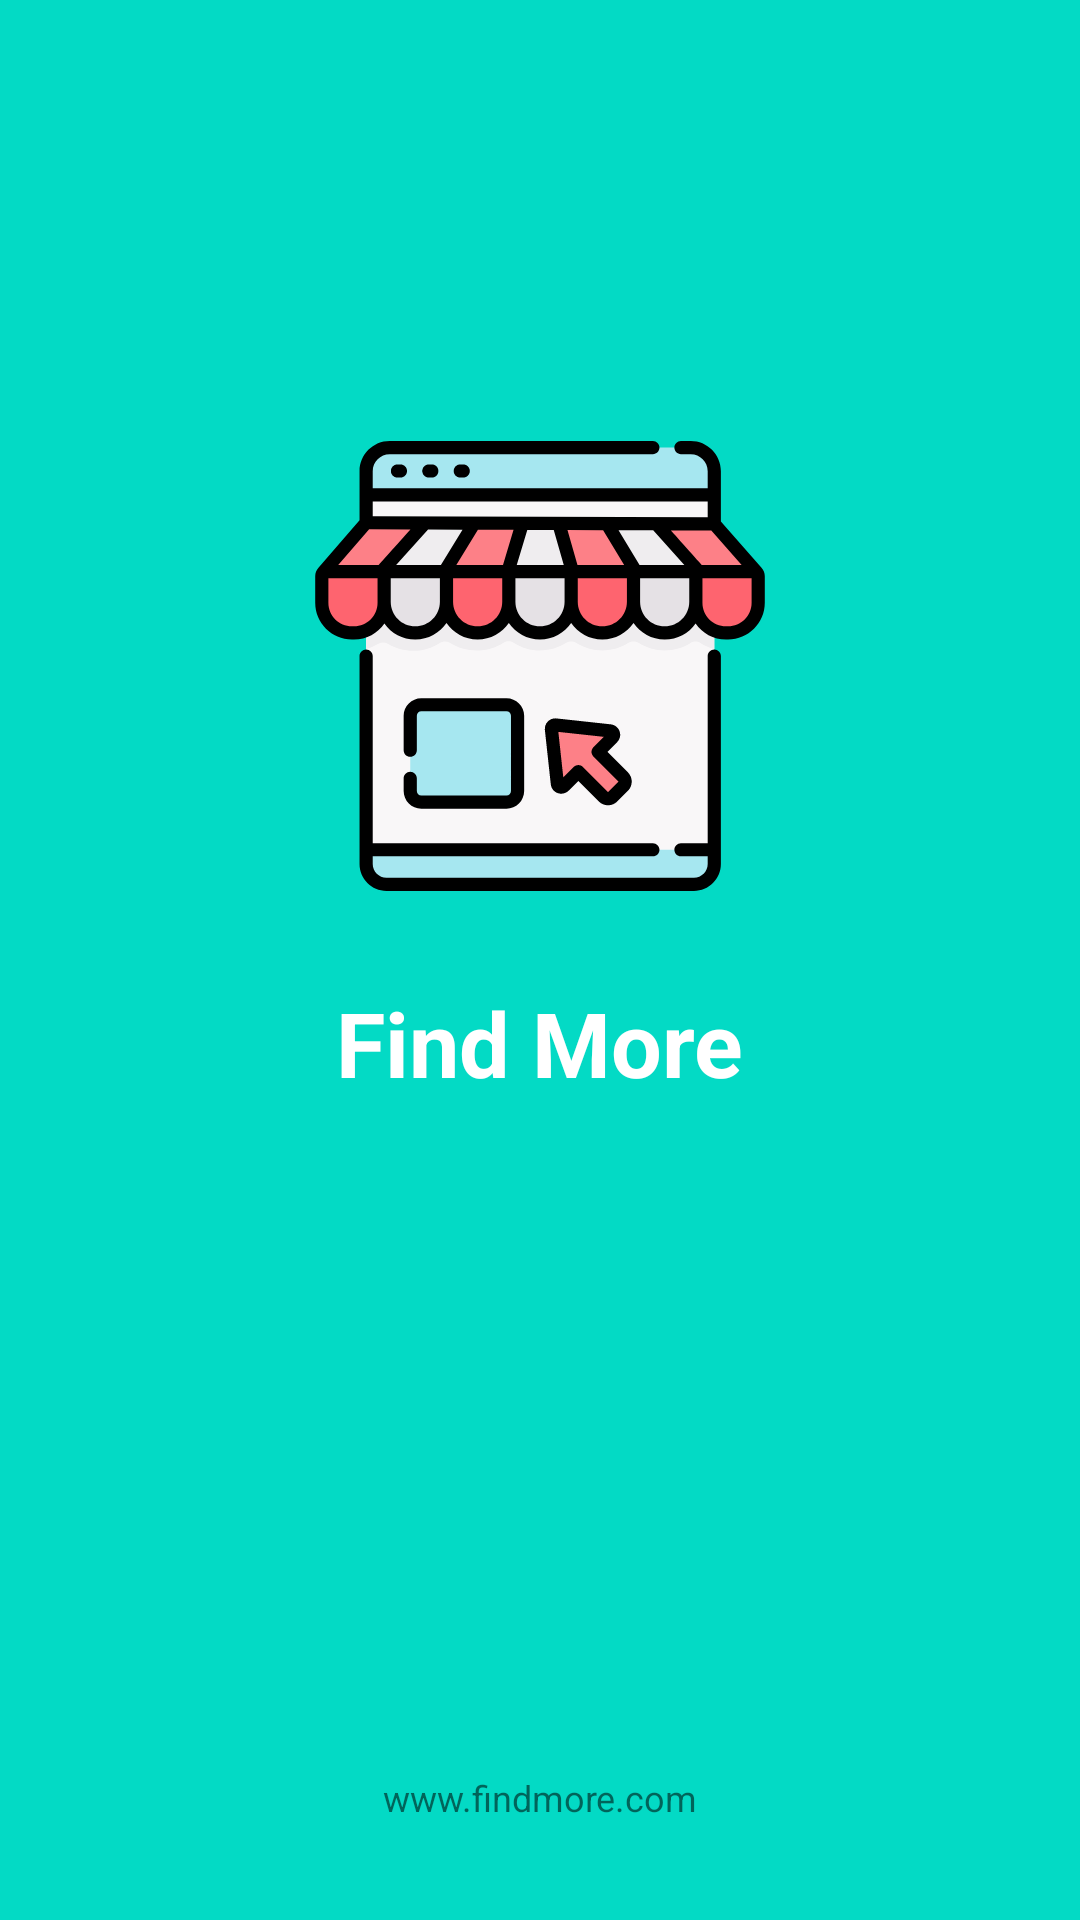

This screen was rendered from an Android layout file. Write that file and the resources it references.
<!-- AndroidManifest.xml: activity theme FullscreenTheme -->
<!-- res/layout/activity_splash.xml -->
<?xml version="1.0" encoding="utf-8"?>
<androidx.constraintlayout.widget.ConstraintLayout xmlns:android="http://schemas.android.com/apk/res/android"
    xmlns:app="http://schemas.android.com/apk/res-auto"
    xmlns:tools="http://schemas.android.com/tools"
    android:layout_width="match_parent"
    android:layout_height="match_parent"
    tools:context=".ui.activities.SplashActivity"
    android:background="@color/colorAccent1">



    <androidx.appcompat.widget.AppCompatImageView
        android:id="@+id/img_logo"
        android:layout_width="150dp"
        android:layout_height="150dp"
        app:srcCompat="@drawable/ic_myshop"
        android:scaleType="fitXY"
        app:layout_constraintStart_toStartOf="parent"
        app:layout_constraintEnd_toEndOf="parent"
        app:layout_constraintTop_toTopOf="parent"
        app:layout_constraintBottom_toBottomOf="parent"
        app:layout_constraintHorizontal_bias="0.5"
        app:layout_constraintVertical_bias="0.3"/>

    <TextView
        android:layout_width="wrap_content"
        android:layout_height="wrap_content"
        android:text="@string/app_name"
        android:textSize="30sp"
        android:textStyle="bold"
        android:textColor="@color/color_white"
        app:layout_constraintStart_toStartOf="parent"
        app:layout_constraintEnd_toEndOf="parent"
        app:layout_constraintTop_toBottomOf="@+id/img_logo"
        app:layout_constraintBottom_toBottomOf="parent"
        app:layout_constraintHorizontal_bias="0.5"
        app:layout_constraintVertical_bias="0.1"/>

    <TextView
        android:id="@+id/tvVersion"
        android:layout_width="wrap_content"
        android:layout_height="wrap_content"
        android:text=""
        android:textSize="12sp"
        app:layout_constraintStart_toStartOf="parent"
        app:layout_constraintEnd_toEndOf="parent"
        app:layout_constraintTop_toTopOf="parent"
        app:layout_constraintBottom_toBottomOf="parent"
        app:layout_constraintHorizontal_bias="0.5"
        app:layout_constraintVertical_bias="0.89"/>

    <TextView
        android:id="@+id/tvDomain"
        android:layout_width="wrap_content"
        android:layout_height="wrap_content"
        android:text="@string/www_findmore_com"
        android:textSize="12sp"
        app:layout_constraintStart_toStartOf="parent"
        app:layout_constraintEnd_toEndOf="parent"
        app:layout_constraintTop_toBottomOf="@+id/img_logo"
        app:layout_constraintBottom_toBottomOf="parent"
        app:layout_constraintHorizontal_bias="0.5"
        app:layout_constraintVertical_bias="0.9"/>

</androidx.constraintlayout.widget.ConstraintLayout>
<!-- resources referenced by this layout -->
<resources>
  <color name="colorAccent1">#03DAC5</color>
  <color name="color_white">#FFFFFF</color>
  <!-- drawable ic_myshop: vector/xml drawable (drawable, 9436 chars, omitted) -->
  <string name="app_name">Find More</string>
  <string name="www_findmore_com">www.findmore.com</string>
  <style name="FullscreenTheme" parent="AppTheme1">
          <item name="android:actionBarStyle">@style/FullscreenActionBarStyle</item>
          <item name="android:windowActionBarOverlay">true</item>
          <item name="android:windowBackground">@null</item>
      </style>
  <style name="AppTheme1" parent="Theme.AppCompat.Light.NoActionBar">
          
          <item name="colorPrimary">@color/colorPrimary</item>
          <item name="colorPrimaryDark">@color/colorPrimaryDark</item>
          <item name="colorAccent">@color/colorAccent</item>
          <item name="toolbarStyle">@style/genova.Toolbar</item>
          <item name="fontFamily">@font/montserrat_semi_bold</item>
          <item name="android:statusBarColor">@color/color_white</item>
          <item name="android:windowLightStatusBar" tools:targetApi="m">true</item>
          <item name="android:enforceStatusBarContrast" tools:targetApi="q">true</item>
      </style>
  <style name="FullscreenActionBarStyle" parent="Widget.AppCompat.ActionBar">
          <item name="android:background">@color/color_white</item>
      </style>
  <color name="colorPrimary">#03DAC5</color>
  <color name="colorPrimaryDark">#54DAD5</color>
  <color name="colorAccent">#ef6c00</color>
  <style name="genova.Toolbar" parent="Widget.AppCompat.Toolbar">
          <item name="android:textSize">18sp</item>
          <item name="android:textColor">@color/primary_text</item>
          <item name="titleTextColor">@color/primary_text</item>
          <item name="background">@color/color_white</item>
          <item name="titleTextAppearance">@style/genova.Toolbar.TitleText</item>
          <item name="android:textAlignment" tools:targetApi="jelly_bean_mr1">center</item>
          <item name="iconTint">@color/secondary_text</item>
      </style>
  <color name="primary_text">#212121</color>
  <style name="genova.Toolbar.TitleText" parent="TextAppearance.Widget.AppCompat.Toolbar.Title">
          <item name="android:textSize">20sp</item>
          <item name="android:gravity">center</item>
          <item name="android:layout_gravity">center</item>
          <item name="android:textColor">@color/primary_text</item>
          <item name="android:textAlignment" tools:targetApi="jelly_bean_mr1">center</item>
      </style>
  <color name="secondary_text">#757575</color>
</resources>
